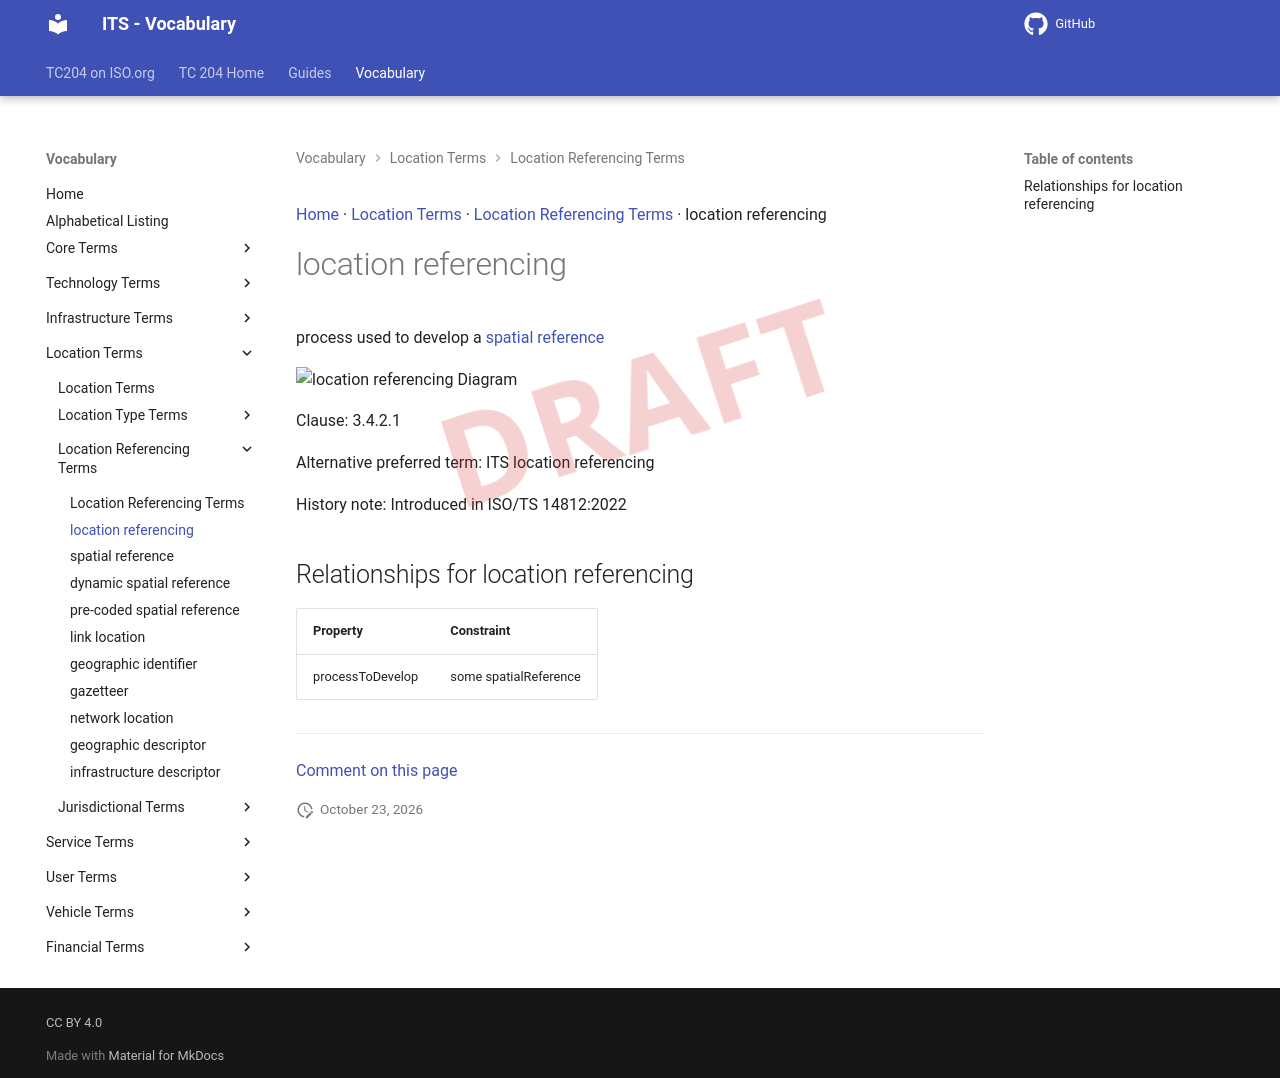

repository: ISO-TC204/iso14812 · page: v1.1.2-alpha.5/terms/location referencing/index.html · generator: mkdocs

[Home](../index.md) · [Location Terms](groups/Location Terms.md) · [Location Referencing Terms](patterns/Location Referencing Terms.md) · location referencing

# location referencing

<div class="draft4-watermark" aria-hidden="true"></div>

process used to develop a [spatial reference](spatial reference.md)

<object type="image/svg+xml" data="../../diagrams/location referencing.dot.svg">
    <img alt="location referencing Diagram" src="../../diagrams/location referencing.dot.png" /> <!-- Fallback for non-SVG browsers -->
</object>

Clause: 3.4.2.1

Alternative preferred term: ITS location referencing

History note: Introduced in ISO/TS 14812:2022

## Relationships for location referencing

| Property | Constraint |
| --- | --- |
| processToDevelop | some spatialReference |


---

[Comment on this page](https://github.com/ISO-TC204/iso14812/issues/new?template=page-feedback.yml&title=%5BPage+feedback%5D+location+referencing&page-title=location+referencing&page-path=terms%2Flocation+referencing.md)
